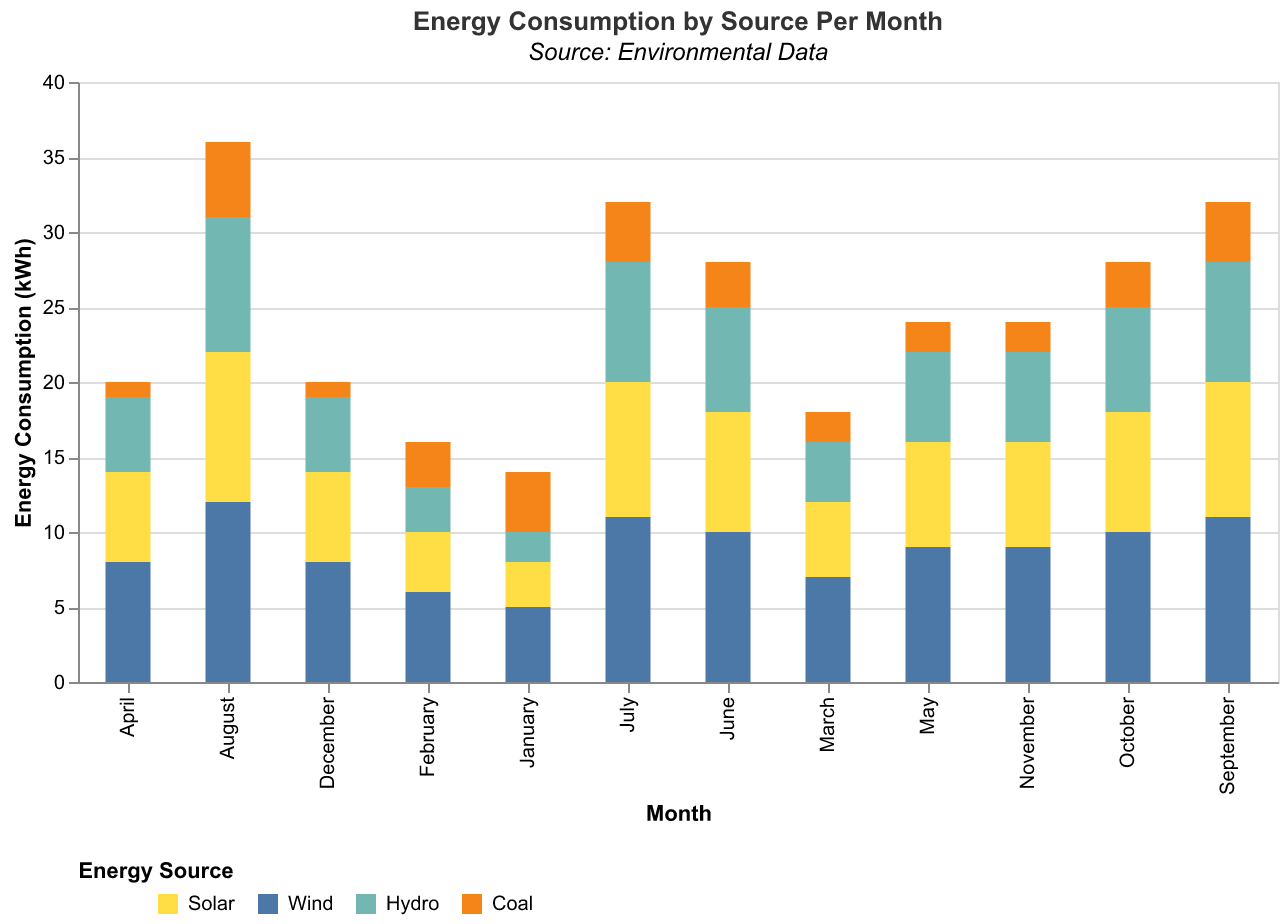

Values plotted in this chart, from the file beside it:
Month, Solar, Wind, Hydro, Coal
January, 3, 5, 2, 4
February, 4, 6, 3, 3
March, 5, 7, 4, 2
April, 6, 8, 5, 1
May, 7, 9, 6, 2
June, 8, 10, 7, 3
July, 9, 11, 8, 4
August, 10, 12, 9, 5
September, 9, 11, 8, 4
October, 8, 10, 7, 3
November, 7, 9, 6, 2
December, 6, 8, 5, 1
